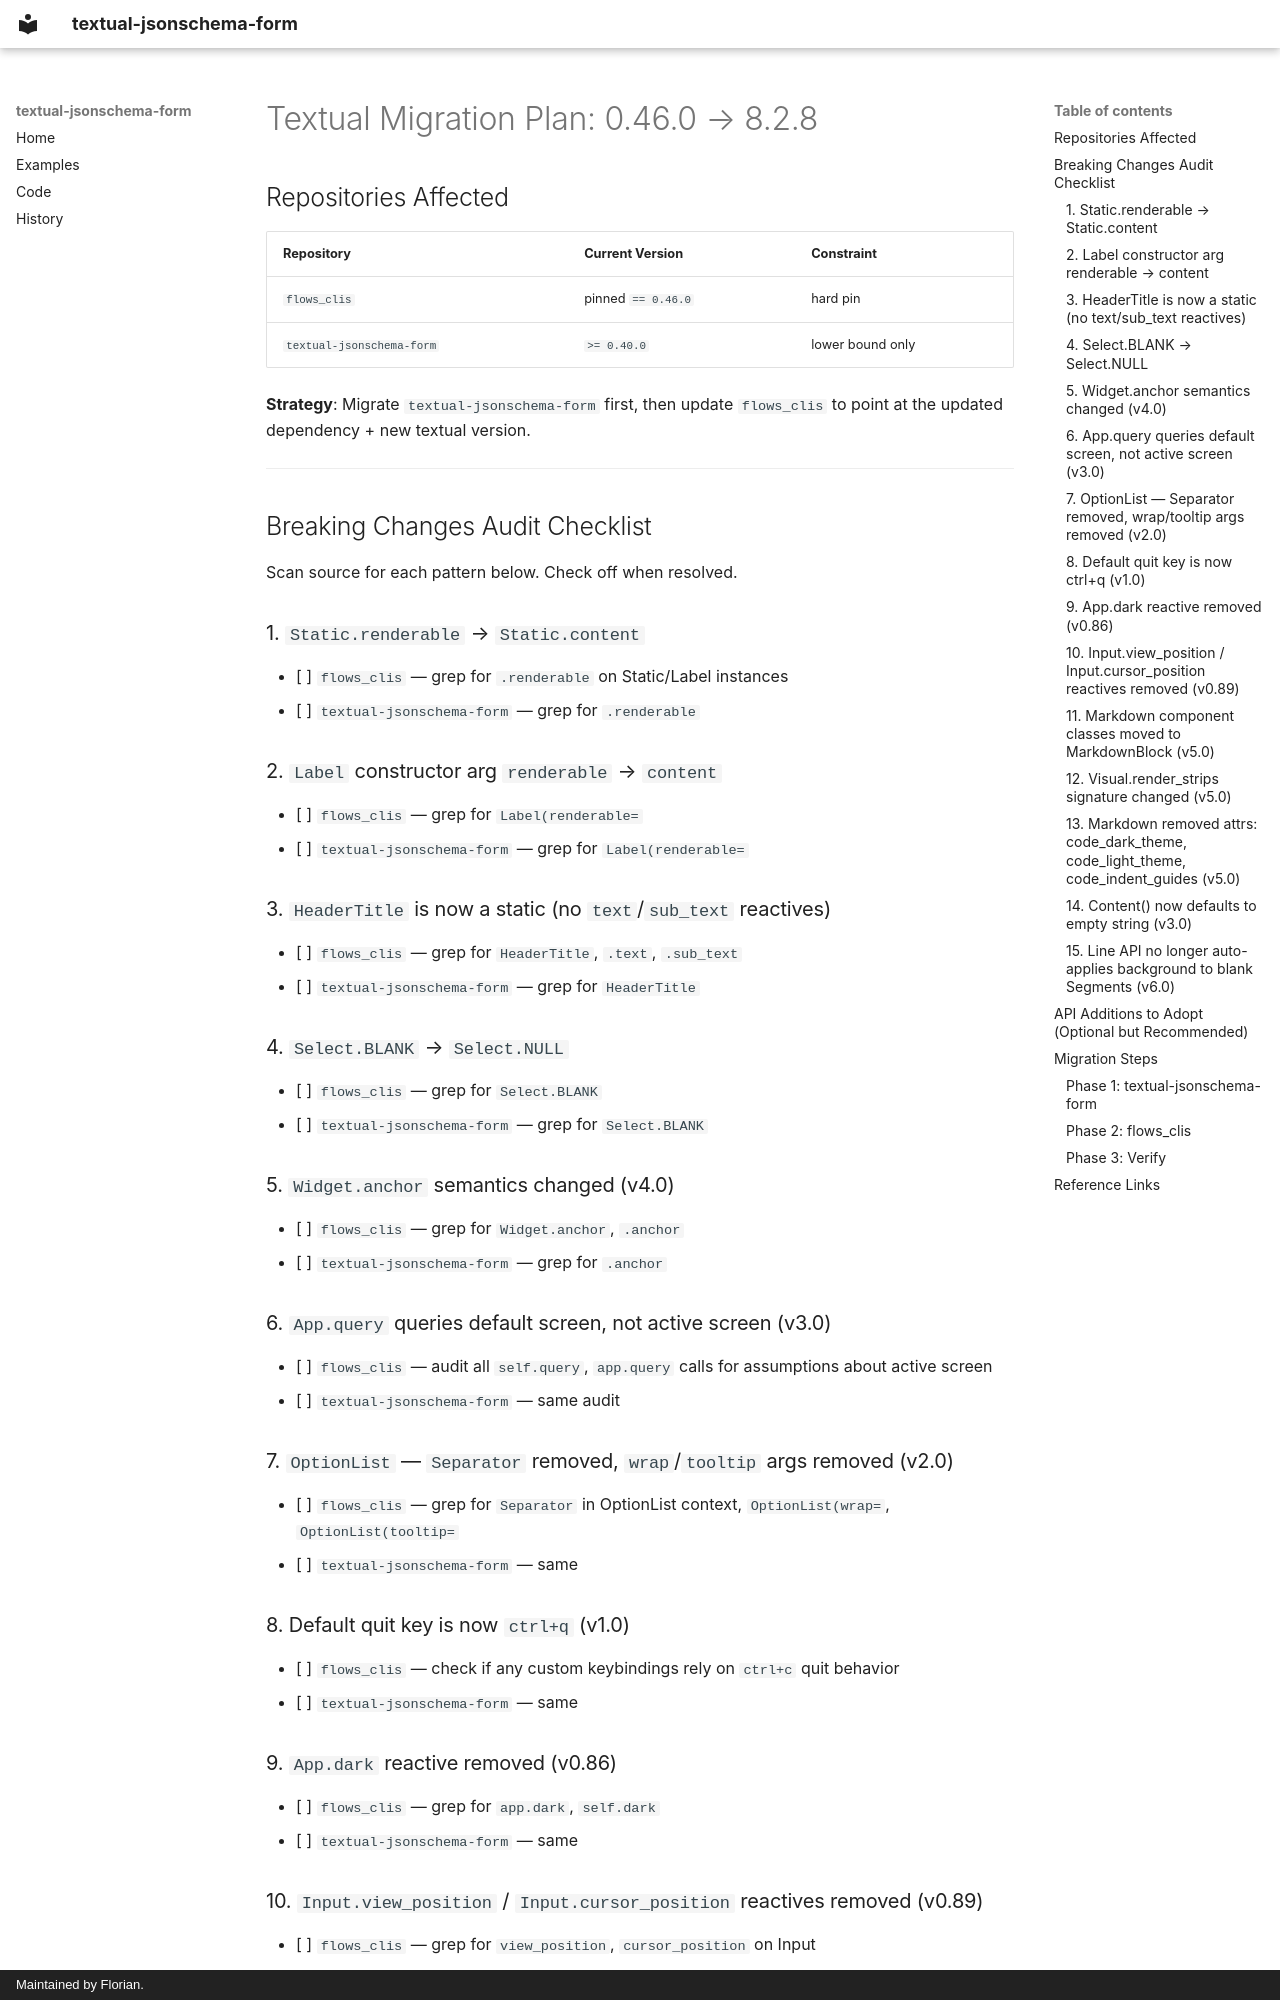

repository: gh-PonyM/textual-jsonschema-form · page: planning/textual-migration-plan/index.html · generator: mkdocs · copyright: Maintained by Florian.

# Textual Migration Plan: 0.46.0 → 8.2.8

## Repositories Affected

| Repository | Current Version | Constraint |
|---|---|---|
| `flows_clis` | pinned `== 0.46.0` | hard pin |
| `textual-jsonschema-form` | `>= 0.40.0` | lower bound only |

**Strategy**: Migrate `textual-jsonschema-form` first, then update `flows_clis` to point at the updated dependency + new textual version.

---

## Breaking Changes Audit Checklist

Scan source for each pattern below. Check off when resolved.

### 1. `Static.renderable` → `Static.content`

- [ ] `flows_clis` — grep for `.renderable` on Static/Label instances
- [ ] `textual-jsonschema-form` — grep for `.renderable`

### 2. `Label` constructor arg `renderable` → `content`

- [ ] `flows_clis` — grep for `Label(renderable=`
- [ ] `textual-jsonschema-form` — grep for `Label(renderable=`

### 3. `HeaderTitle` is now a static (no `text`/`sub_text` reactives)

- [ ] `flows_clis` — grep for `HeaderTitle`, `.text`, `.sub_text`
- [ ] `textual-jsonschema-form` — grep for `HeaderTitle`

### 4. `Select.BLANK` → `Select.NULL`

- [ ] `flows_clis` — grep for `Select.BLANK`
- [ ] `textual-jsonschema-form` — grep for `Select.BLANK`

### 5. `Widget.anchor` semantics changed (v4.0)

- [ ] `flows_clis` — grep for `Widget.anchor`, `.anchor`
- [ ] `textual-jsonschema-form` — grep for `.anchor`

### 6. `App.query` queries default screen, not active screen (v3.0)

- [ ] `flows_clis` — audit all `self.query`, `app.query` calls for assumptions about active screen
- [ ] `textual-jsonschema-form` — same audit

### 7. `OptionList` — `Separator` removed, `wrap`/`tooltip` args removed (v2.0)

- [ ] `flows_clis` — grep for `Separator` in OptionList context, `OptionList(wrap=`, `OptionList(tooltip=`
- [ ] `textual-jsonschema-form` — same

### 8. Default quit key is now `ctrl+q` (v1.0)

- [ ] `flows_clis` — check if any custom keybindings rely on `ctrl+c` quit behavior
- [ ] `textual-jsonschema-form` — same

### 9. `App.dark` reactive removed (v0.86)

- [ ] `flows_clis` — grep for `app.dark`, `self.dark`
- [ ] `textual-jsonschema-form` — same

### 10. `Input.view_position` / `Input.cursor_position` reactives removed (v0.89)

- [ ] `flows_clis` — grep for `view_position`, `cursor_position` on Input
- [ ] `textual-jsonschema-form` — same
